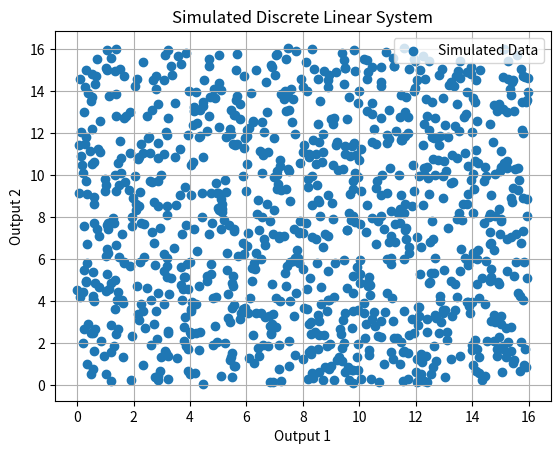

Write the Python code that produced this figure.
import numpy as np
import matplotlib.pyplot as plt

class simulate_model:

    def __init__(self):

        self.num_samples = 1000
        self.x = 0 + (16 - 0) * np.random.rand(self.num_samples)
        self.y = 0 + (16 - 0) * np.random.rand(self.num_samples)
        self.theta = -np.pi + (np.pi + np.pi) * np.random.rand(self.num_samples)
        self.v = np.random.rand(self.num_samples)
        self.w = np.random.rand(self.num_samples)
        self.T = 0.1
    
    def simulate(self):

        # Inizializza output vuoti
        simulated_output1 = []
        simulated_output2 = []
        simulated_output3 = []

        # Simula il sistema discreto
        for i in range(self.num_samples):
            xk = self.x[i]
            yk = self.y[i] + self.T*self.v[i]
            thetak = self.theta[i] + self.T*self.w[i]

            simulated_output1.append(xk)
            simulated_output2.append(yk)
            simulated_output3.append(thetak)

        simulated_output1 = np.array(simulated_output1)
        simulated_output2 = np.array(simulated_output2)
        simulated_output3 = np.array(simulated_output2)

        # Creazione di grafici per visualizzare i risultati
        plt.scatter(simulated_output1, simulated_output2, label='Simulated Data')
        plt.xlabel('Output 1')
        plt.ylabel('Output 2')
        plt.title('Simulated Discrete Linear System')
        plt.legend()
        plt.grid()
        plt.show()


sim = simulate_model()
sim.simulate()